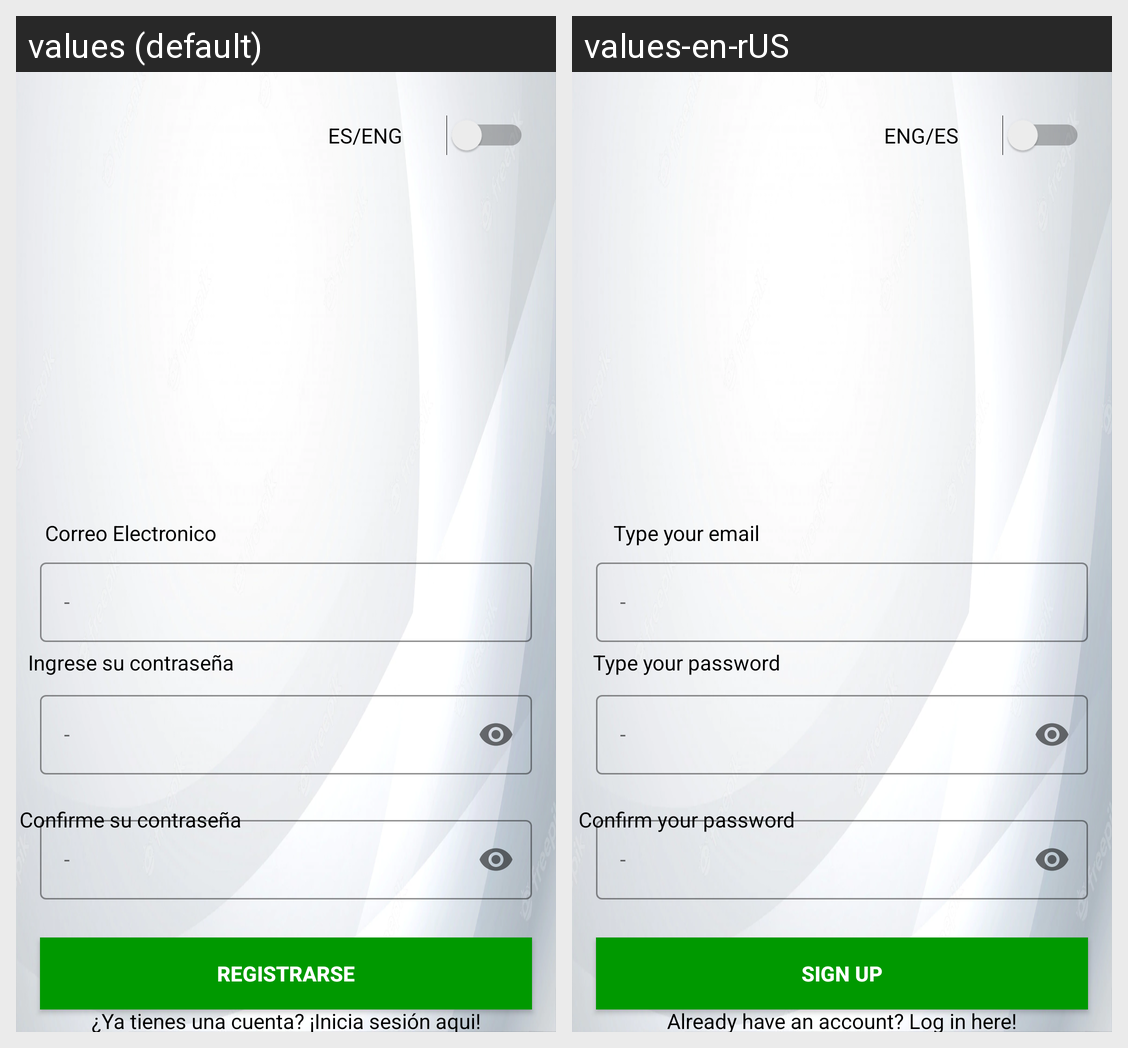

The Android screen above is rendered under two locales of the same app. Produce the string resources it draws, with the default and per-locale values.
Android screen res/layout/activity_sign_up.xml rendered under 2 locales, left to right: values (default), values-en-rUS. Device: Nexus 5 (rendered at 1080×1920; each locale shown at half size, 540×960, under a caption strip naming it); theme Theme.ProyectoDISMOV.
Strings drawn on this screen, with the default value and each locale's value (text and hints the layout hard-codes, and strings that could not be matched under every locale, appear in the picture but are not listed):

cleng3
  values: ES/ENG
  values-en-rUS: ENG/ES

contrarepetida
  values: Confirme su contraseña
  values-en-rUS: Confirm your password

emailregis
  values: Correo Electronico
  values-en-rUS: Type your email

registrarse
  values: Registrarse
  values-en-rUS: Sign Up

yatienecuenta
  values: ¿Ya tienes una cuenta? ¡Inicia sesión aqui!
  values-en-rUS: Already have an account? Log in here!

contraregis
  values: Ingrese su contraseña
  values-en-rUS: Type your password
